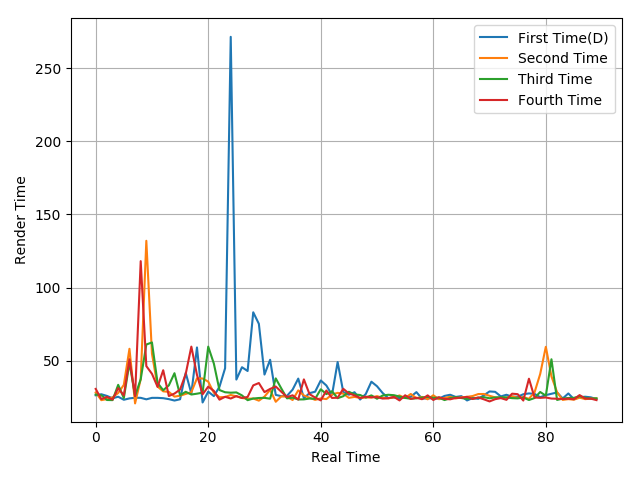

Values plotted in this chart, from the file beside it:
26.44, 27.14, 26, 24.38, 25.44, 23.37, 24.3, 24.73, 24.69, 23.67, 24.67, 24.67, 24.45, 23.8, 22.84, 23.71, 41.75, 27.7, 59.12, 21.52, 28.94, 25.85, 32.25, 44.95
28.36, 23.1, 23.86, 25.03, 28.01, 33.53, 58.21, 20.89, 37.51, 132, 54.87, 32.37, 29.13, 28.77, 25.5, 26.16, 27.35, 28.55, 38.02, 37.89, 35.77, 28.16, 25.11, 25.26
26.93, 26.5, 23.21, 23.13, 33.57, 24.49, 48.6, 26.03, 37.38, 61.13, 62.55, 34.82, 29.91, 33.2, 41.52, 26.51, 28.82, 26.95, 27.53, 28.23, 59.69, 48.12, 30.01, 28.51
30.78, 23.81, 25.38, 23.51, 31.31, 26.33, 51.06, 25.91, 118.1, 46.38, 41.12, 32.16, 43.55, 25.93, 27.6, 30.36, 41.04, 59.7, 40.35, 27.1, 32.33, 29.46, 23.44, 25.41
